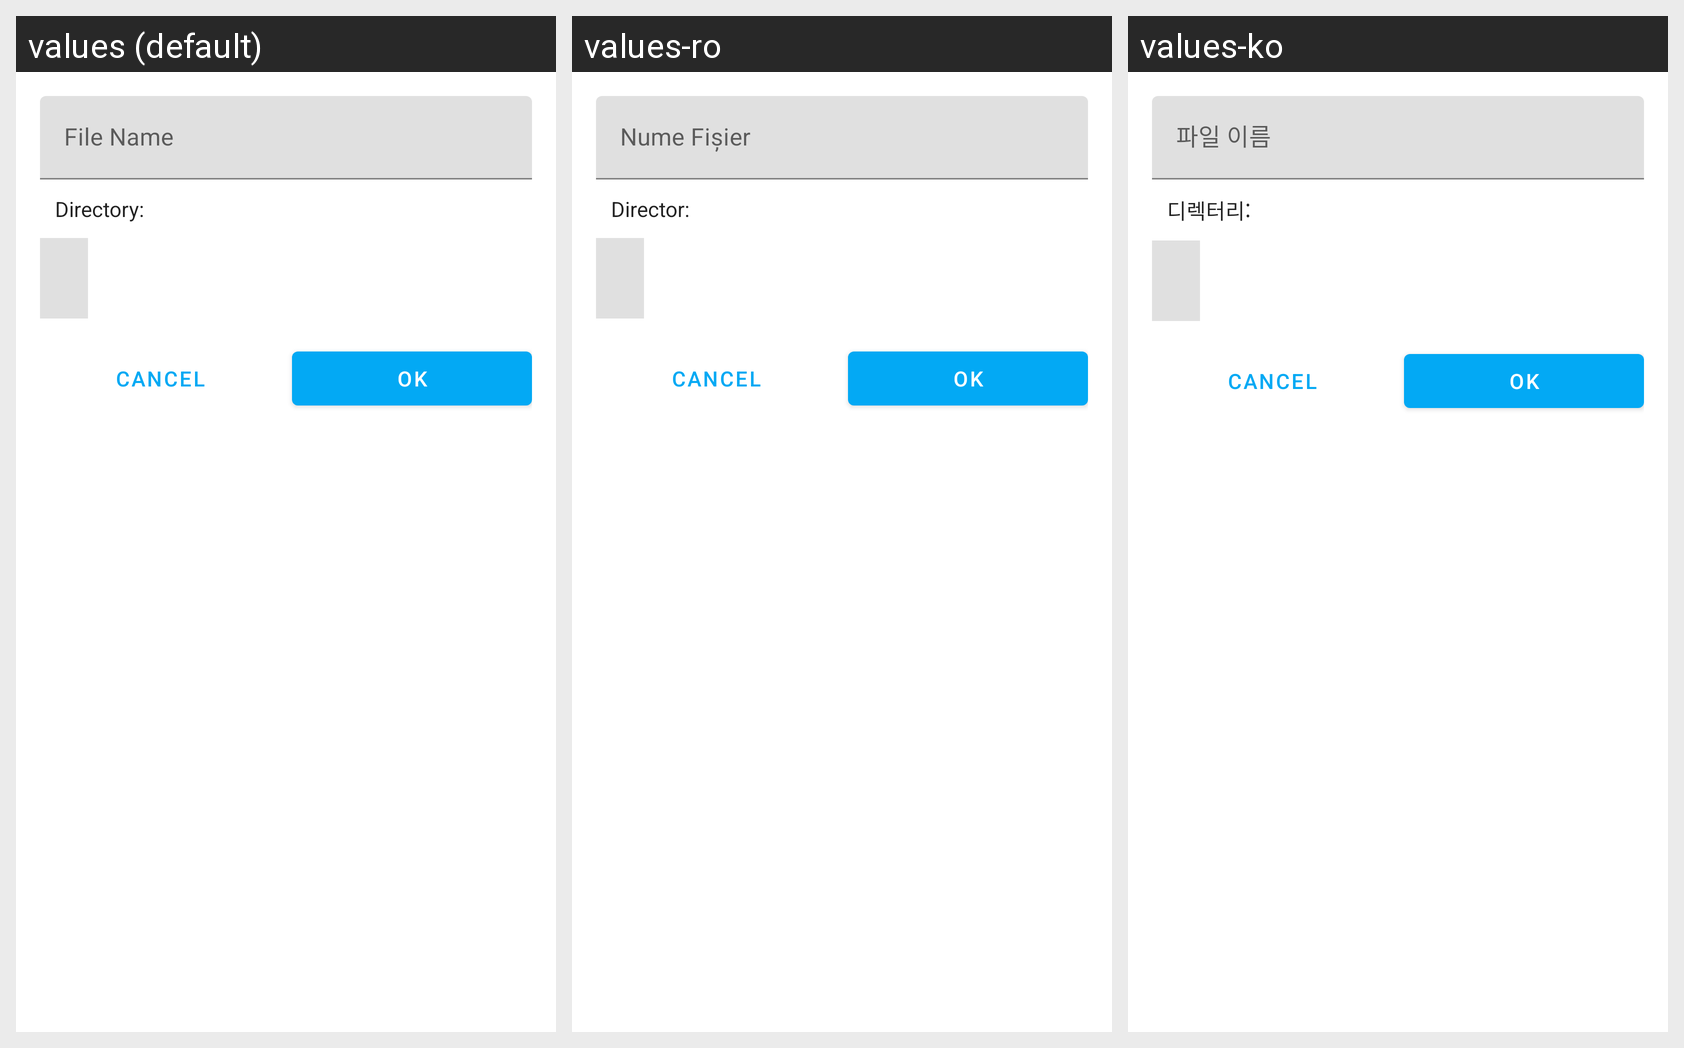

The Android screen above is rendered under several locales of the same app. Produce the string resources it draws, with the default and per-locale values.
Android screen res/layout/dialog_new_file.xml rendered under 3 locales, left to right: values (default), values-ro, values-ko. Device: Nexus 5 (rendered at 1080×1920; each locale shown at half size, 540×960, under a caption strip naming it); theme AppTheme.
Other locales in the repository, not shown: values-fr, values-ja, values-ru.
Strings drawn on this screen, with the default value and each locale's value (text and hints the layout hard-codes, and strings that could not be matched under every locale, appear in the picture but are not listed):

file_name
  values: File Name
  values-ro: Nume Fișier
  values-ko: 파일 이름

directory
  values: Directory:
  values-ro: Director:
  values-ko: 디렉터리:
